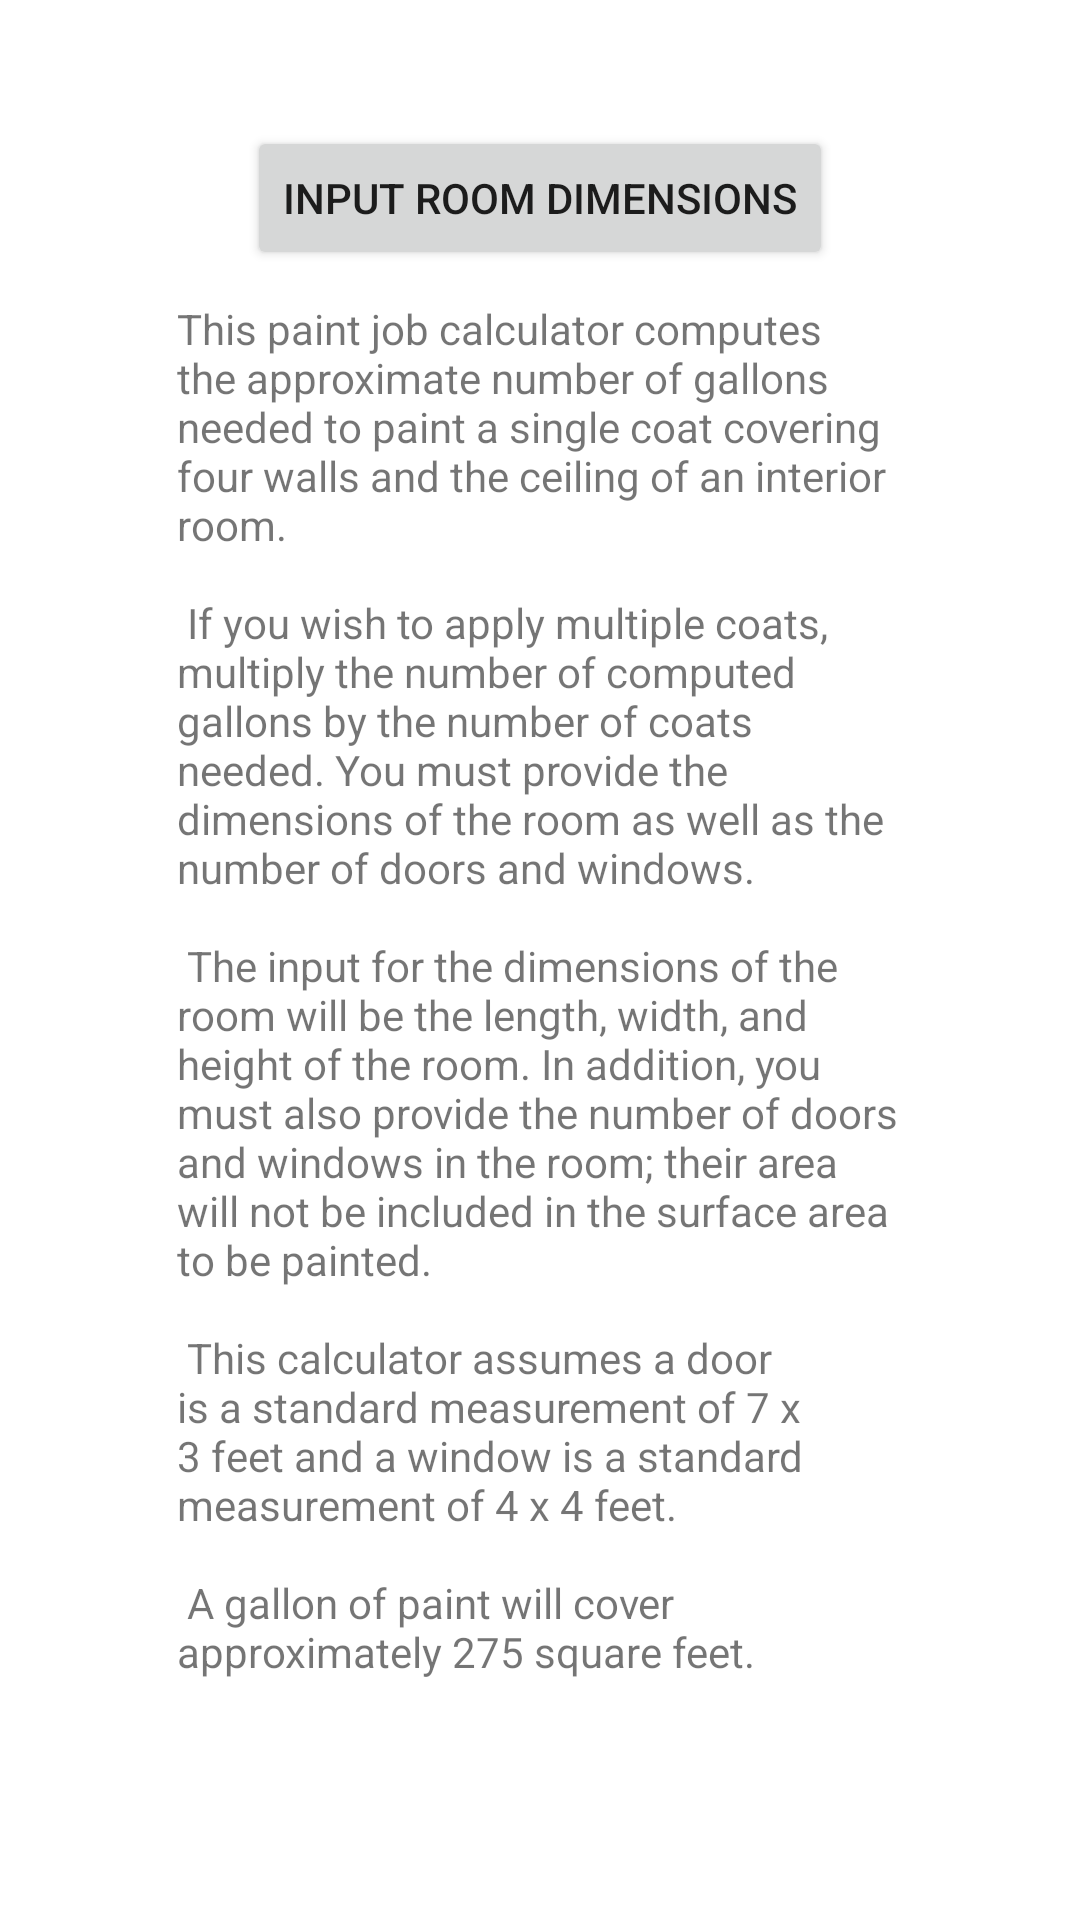

This screen was rendered from an Android layout file. Write that file and the resources it references.
<!-- AndroidManifest.xml: application theme AppTheme -->
<!-- res/layout/activity_help.xml -->
<?xml version="1.0" encoding="utf-8"?>
<LinearLayout
    xmlns:android="http://schemas.android.com/apk/res/android"
    xmlns:tools="http://schemas.android.com/tools"
    android:layout_width="match_parent"
    android:layout_height="match_parent"
    android:layout_margin="@dimen/layout_margins"
    android:gravity="center_horizontal"
    android:orientation="vertical"
    tools:context="edu.orangecoastcollege.cs273.dtran258.paintestimator.HelpActivity">

    <TextView
        android:id="@+id/help_gallons_text_view"
        android:layout_width="match_parent"
        android:layout_height="wrap_content"
        android:layout_margin="@dimen/view_margins"
        android:textAlignment="center"
        android:textAppearance="@style/TextAppearance.AppCompat.Title"
        tools:text="@string/gallons"/>

    <Button
        android:layout_width="wrap_content"
        android:layout_height="wrap_content"
        android:layout_margin="@dimen/view_margins"
        android:onClick="goToMain"
        android:text="@string/return_btn"
        />

    <ScrollView
        android:layout_width="match_parent"
        android:layout_height="match_parent"
        android:layout_marginTop="@dimen/view_margins">

        <TextView
            android:layout_width="match_parent"
            android:layout_height="wrap_content"
            android:layout_marginEnd="@dimen/help_text_margins"
            android:layout_marginLeft="@dimen/help_text_margins"
            android:layout_marginRight="@dimen/help_text_margins"
            android:layout_marginStart="@dimen/help_text_margins"
            android:text="@string/help_text"/>
    </ScrollView>

</LinearLayout>
<!-- resources referenced by this layout -->
<resources>
  <dimen name="help_text_margins">59dp</dimen>
  <dimen name="layout_margins">15dp</dimen>
  <dimen name="view_margins">5dp</dimen>
  <string name="gallons">Gallons</string>
  <string name="help_text">
          This paint job calculator computes the approximate number
          of gallons needed to paint a single coat covering four walls
           and the ceiling of an interior room.
          \n\n
          If you wish to apply multiple coats, multiply the number of
          computed gallons by the number of coats needed.  You must
          provide the dimensions of the room as well as the number of
           doors and windows.
          \n\n
          The input for the dimensions of the room will be the length,
           width, and height of the room.  In addition, you must also
           provide the number of doors and windows in the room; their
           area will not be included in the surface area to be painted.
           \n\n
           This calculator assumes a door is a standard measurement of
           7 x 3 feet and a window is a standard measurement of 4 x 4
           feet.
           \n\n
           A gallon of paint will cover approximately 275 square feet.
          </string>
  <string name="return_btn">Input Room Dimensions</string>
  <style name="AppTheme" parent="Theme.AppCompat.Light.DarkActionBar">
          
          <item name="colorPrimary">@color/colorPrimary</item>
          <item name="colorPrimaryDark">@color/colorPrimaryDark</item>
          <item name="colorAccent">@color/colorAccent</item>
          <item name="android:windowBackground">@drawable/paintbackground</item>
      </style>
  <color name="colorPrimary">#212121</color>
  <color name="colorPrimaryDark">#000000</color>
  <color name="colorAccent">#009688</color>
</resources>
